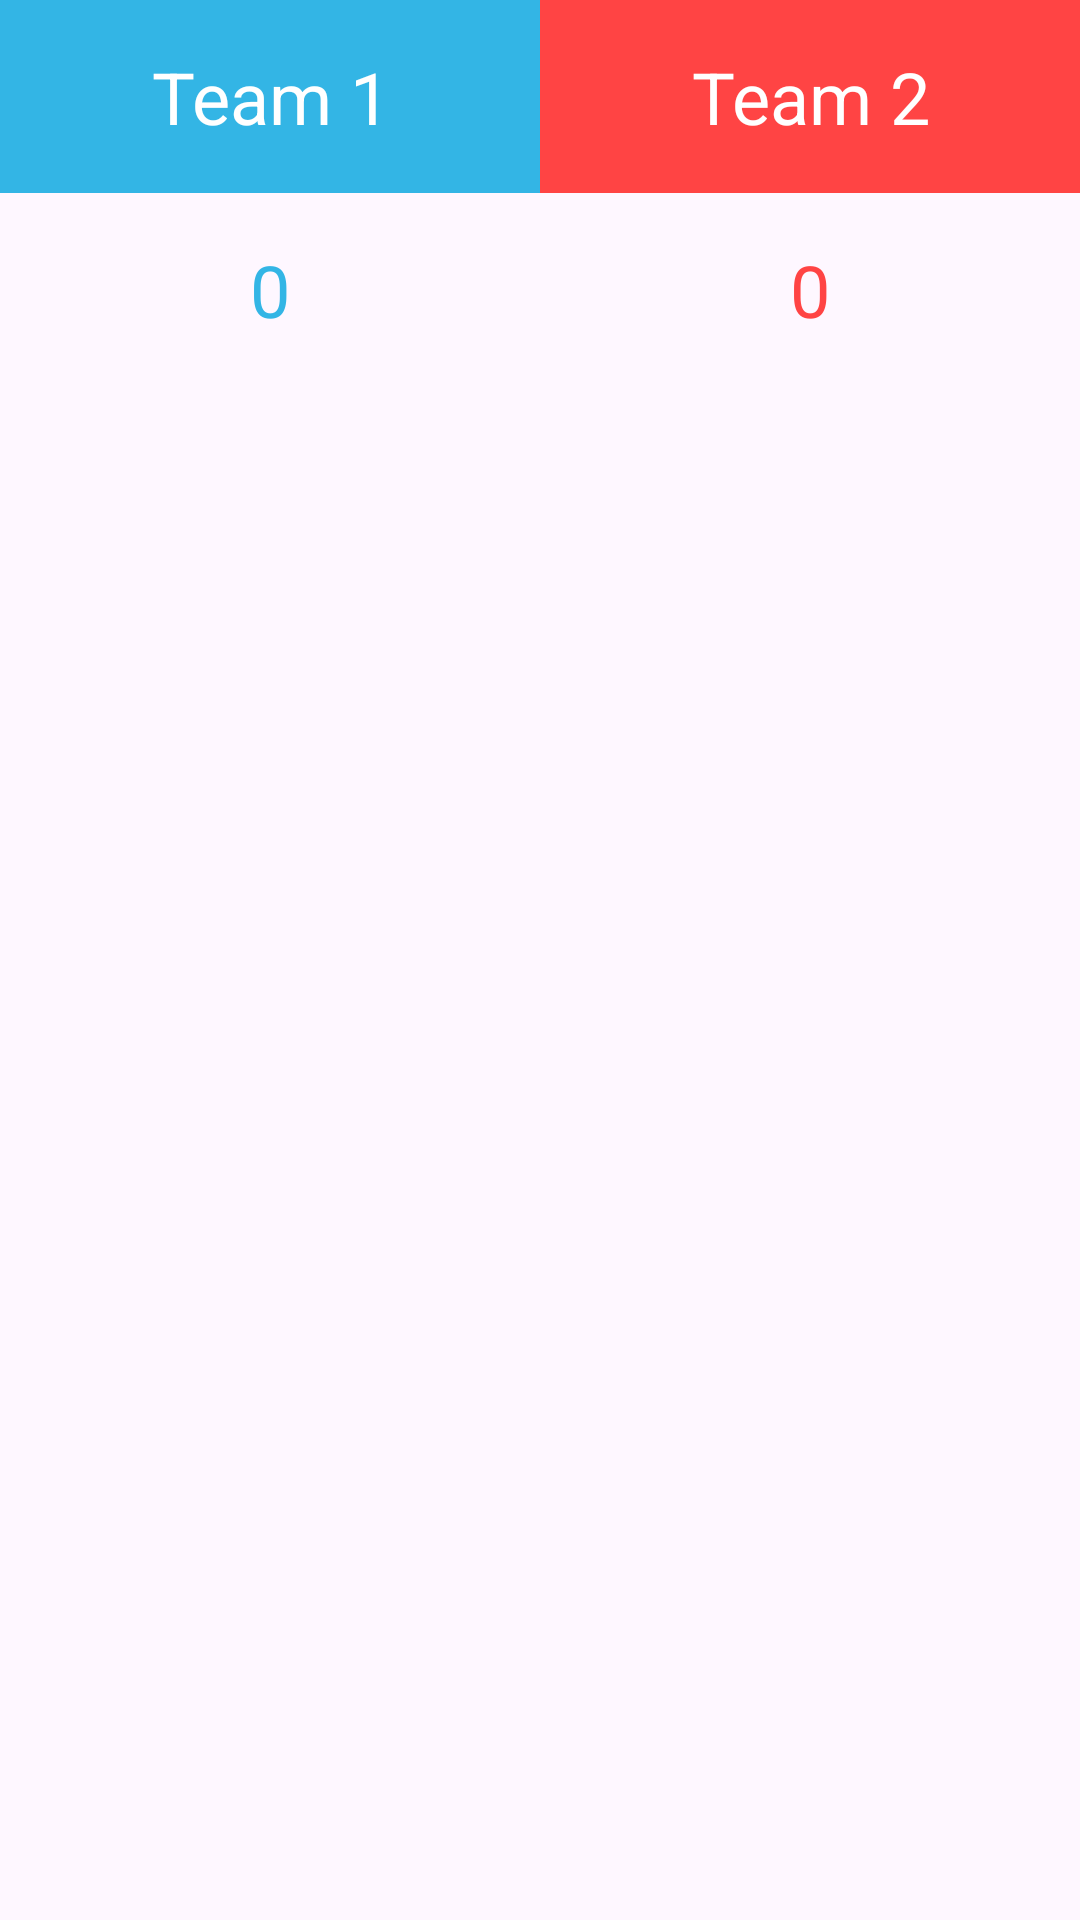

Here is an Android app screen rendered from its layout file. Give the layout XML and the strings, colors and styles it references.
<!-- AndroidManifest.xml: application theme Theme.CoroutineFlow -->
<!-- res/layout/activity_team_score.xml -->
<?xml version="1.0" encoding="utf-8"?>
<androidx.constraintlayout.widget.ConstraintLayout xmlns:android="http://schemas.android.com/apk/res/android"
    xmlns:app="http://schemas.android.com/apk/res-auto"
    xmlns:tools="http://schemas.android.com/tools"
    android:layout_width="match_parent"
    android:layout_height="match_parent"
    tools:context=".team_score.TeamScoreActivity">

    <TextView
        android:id="@+id/team_1_logo"
        android:layout_width="0dp"
        android:layout_height="wrap_content"
        android:background="@android:color/holo_blue_light"
        android:padding="16dp"
        android:text="@string/team_1"
        android:textAlignment="center"
        android:textColor="@color/white"
        android:textSize="24sp"
        app:layout_constraintEnd_toStartOf="@id/team_2_logo"
        app:layout_constraintStart_toStartOf="parent"
        app:layout_constraintTop_toTopOf="parent" />

    <TextView
        android:id="@+id/team_2_logo"
        android:layout_width="0dp"
        android:layout_height="wrap_content"
        android:background="@android:color/holo_red_light"
        android:padding="16dp"
        android:text="@string/team_2"
        android:textAlignment="center"
        android:textColor="@color/white"
        android:textSize="24sp"
        app:layout_constraintEnd_toEndOf="parent"
        app:layout_constraintStart_toEndOf="@id/team_1_logo"
        app:layout_constraintTop_toTopOf="parent" />

    <TextView
        android:id="@+id/team_1_score"
        android:layout_width="0dp"
        android:layout_height="wrap_content"
        android:padding="16dp"
        android:text="@string/default_score"
        android:textAlignment="center"
        android:textColor="@android:color/holo_blue_light"
        android:textSize="24sp"
        app:layout_constraintEnd_toStartOf="@id/team_2_score"
        app:layout_constraintStart_toStartOf="parent"
        app:layout_constraintTop_toBottomOf="@id/team_1_logo" />

    <TextView
        android:id="@+id/team_2_score"
        android:layout_width="0dp"
        android:layout_height="wrap_content"
        android:padding="16dp"
        android:text="@string/default_score"
        android:textAlignment="center"
        android:textColor="@android:color/holo_red_light"
        android:textSize="24sp"
        app:layout_constraintEnd_toEndOf="parent"
        app:layout_constraintStart_toEndOf="@id/team_1_score"
        app:layout_constraintTop_toBottomOf="@id/team_2_logo" />
</androidx.constraintlayout.widget.ConstraintLayout>
<!-- resources referenced by this layout -->
<resources>
  <string name="default_score">0</string>
  <string name="team_1">Team 1</string>
  <string name="team_2">Team 2</string>
  <style name="Theme.CoroutineFlow" parent="Base.Theme.CoroutineFlow" />
  <style name="Base.Theme.CoroutineFlow" parent="Theme.Material3.DayNight.NoActionBar">
          
          
      </style>
  <!-- not gathered from this repository: default colours our renderer supplied (Android Studio template values) -->
  <color name="white">#FFFFFFFF</color>
</resources>
